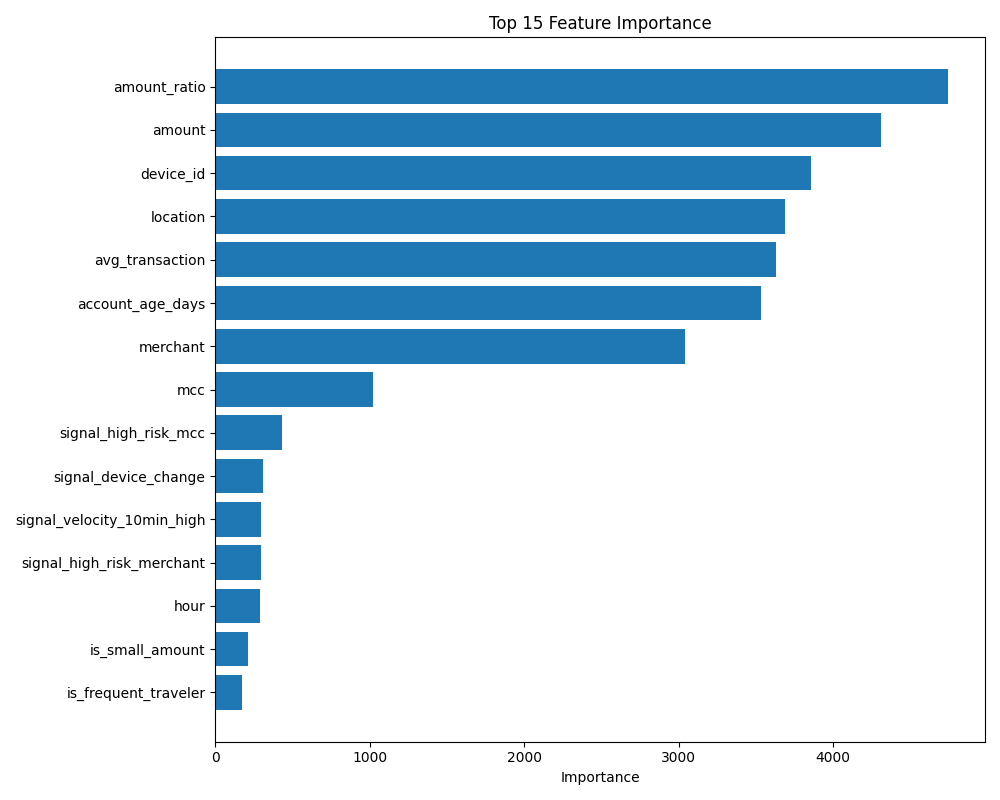

The file beside this chart, header and first rows:
feature, importance
amount_ratio, 4745
amount, 4307
device_id, 3858
location, 3688
avg_transaction, 3630
account_age_days, 3533
merchant, 3039
mcc, 1023
signal_high_risk_mcc, 429
signal_device_change, 311
signal_velocity_10min_high, 297
signal_high_risk_merchant, 296
hour, 291
is_small_amount, 213
is_frequent_traveler, 175
signal_night_transaction, 101
signal_amount_anomaly_5x, 61
signal_amount_anomaly_3x, 47
is_round_amount, 26
signal_new_account, 0
day_of_week, 0
is_weekend, 0
is_night, 0
signal_velocity_1h_high, 0
is_home_country, 0
signal_geo_anomaly, 0
currency, 0
